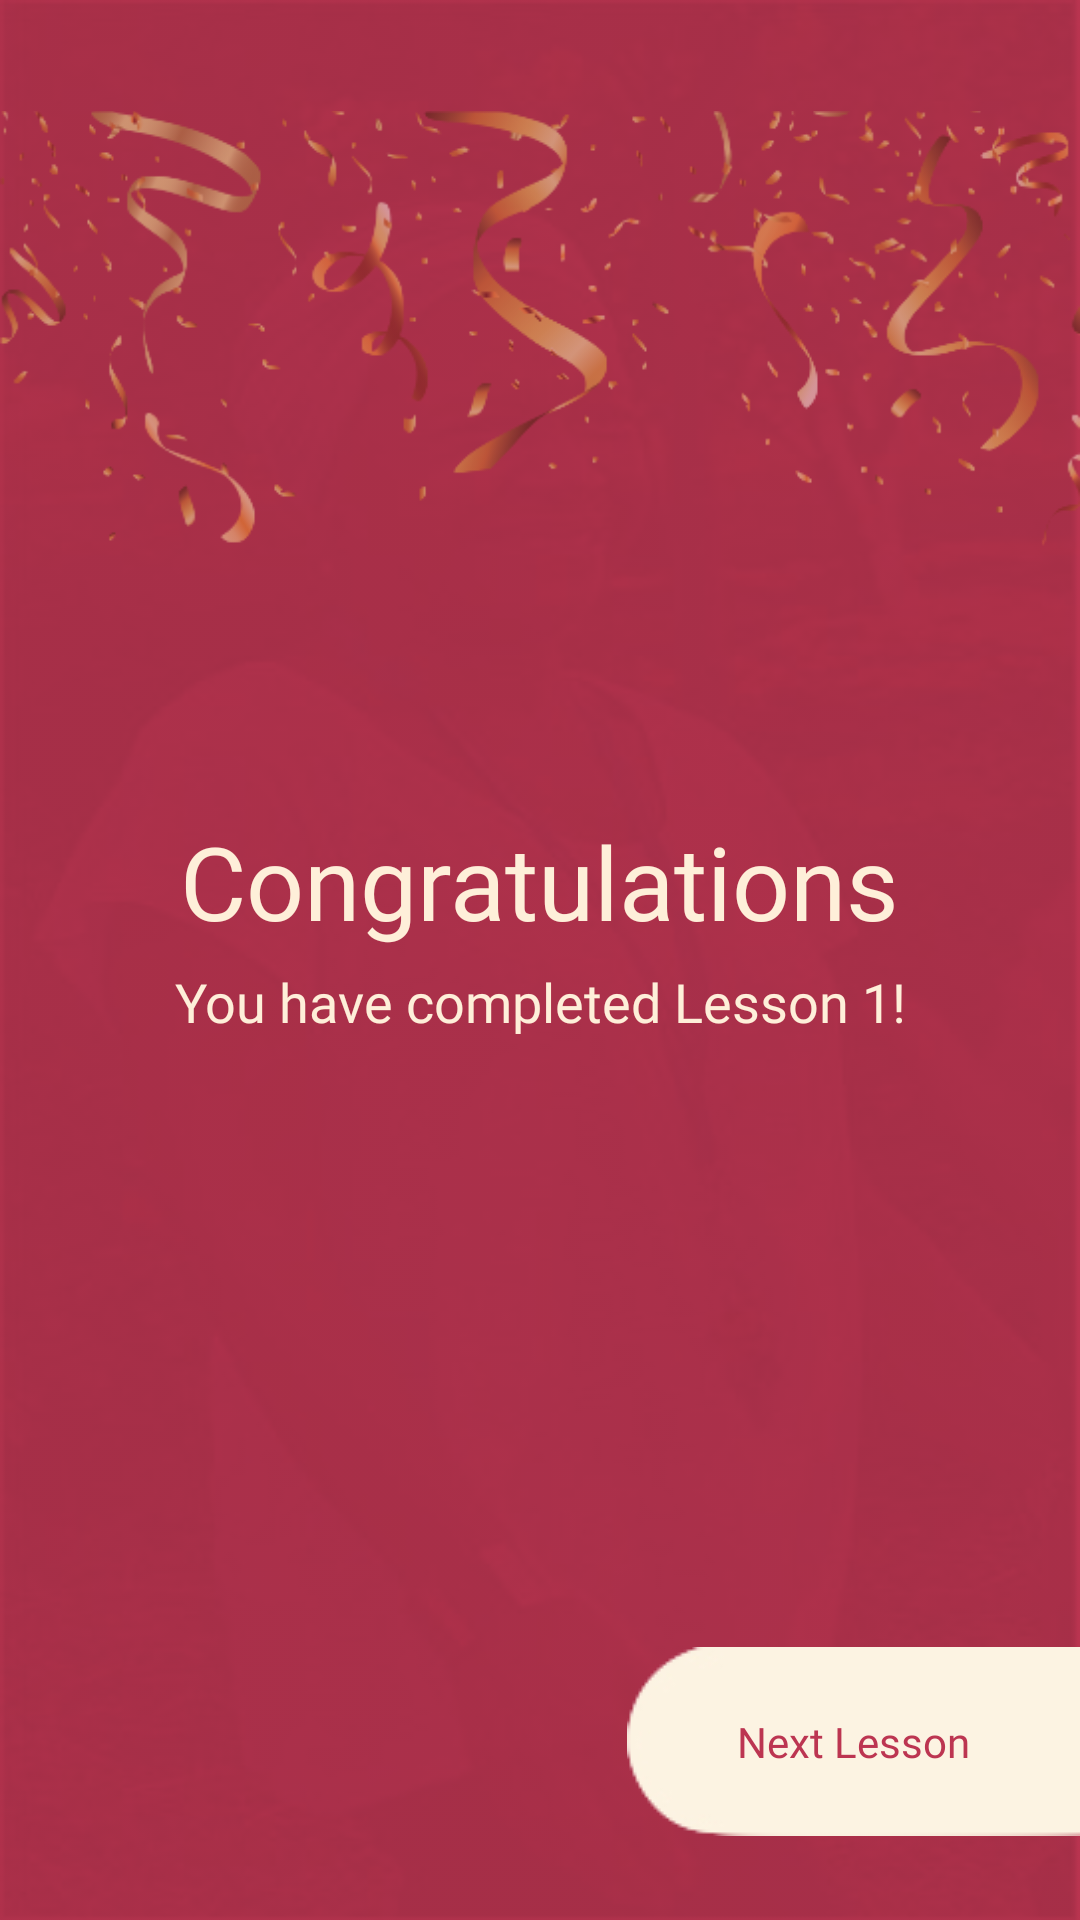

Layout XML and referenced resources for this Android screen:
<!-- AndroidManifest.xml: application theme Theme.Android -->
<!-- res/layout/activity_module1_complete.xml -->
<?xml version="1.0" encoding="utf-8"?>
<androidx.constraintlayout.widget.ConstraintLayout xmlns:android="http://schemas.android.com/apk/res/android"
    xmlns:app="http://schemas.android.com/apk/res-auto"
    xmlns:tools="http://schemas.android.com/tools"
    android:layout_width="match_parent"
    android:layout_height="match_parent"
    android:background="@drawable/cease_home"
    android:backgroundTint="@color/cease_red"
    android:backgroundTintMode="multiply"
    tools:context=".Module1Complete">

    <TextView
        android:id="@+id/textView5"
        android:layout_width="wrap_content"
        android:layout_height="wrap_content"
        android:layout_marginStart="8dp"
        android:layout_marginEnd="8dp"
        android:fontFamily="@font/montserrat_light"
        android:text="You have completed Lesson 1!"
        android:textAppearance="@style/TextAppearance.AppCompat.Medium"
        android:textColor="@color/cease_tan"
        app:layout_constraintBottom_toTopOf="@+id/ivMod2"
        app:layout_constraintEnd_toEndOf="parent"
        app:layout_constraintStart_toStartOf="parent"
        app:layout_constraintTop_toBottomOf="@+id/textView9"
        app:layout_constraintVertical_bias="0.026" />

    <ImageView
        android:id="@+id/ivMod2"
        android:layout_width="wrap_content"
        android:layout_height="wrap_content"
        android:layout_marginBottom="28dp"
        app:layout_constraintBottom_toBottomOf="parent"
        app:layout_constraintEnd_toEndOf="parent"
        app:srcCompat="@drawable/rectangle2" />

    <TextView
        android:id="@+id/textView9"
        android:layout_width="wrap_content"
        android:layout_height="wrap_content"
        android:layout_marginStart="8dp"
        android:layout_marginTop="271dp"
        android:layout_marginEnd="8dp"
        android:fontFamily="@font/montserrat"
        android:text="Congratulations"
        android:textAppearance="@style/TextAppearance.AppCompat.Display1"
        android:textColor="@color/cease_tan"
        app:layout_constraintEnd_toEndOf="parent"
        app:layout_constraintStart_toStartOf="parent"
        app:layout_constraintTop_toTopOf="parent" />

    <TextView
        android:id="@+id/textView10"
        android:layout_width="wrap_content"
        android:layout_height="wrap_content"
        android:fontFamily="@font/montserrat_alternates_bold"
        android:textColor="@color/cease_red"
        android:textAppearance="@style/TextAppearance.AppCompat.Body2"
        android:text="Next Lesson"
        app:layout_constraintBottom_toBottomOf="@+id/ivMod2"
        app:layout_constraintEnd_toEndOf="@+id/ivMod2"
        app:layout_constraintStart_toStartOf="@+id/ivMod2"
        app:layout_constraintTop_toTopOf="@+id/ivMod2" />

    <ImageView
        android:id="@+id/imageView4"
        android:layout_width="wrap_content"
        android:layout_height="wrap_content"
        app:layout_constraintEnd_toEndOf="parent"
        app:layout_constraintStart_toStartOf="parent"
        app:layout_constraintTop_toTopOf="parent"
        app:srcCompat="@drawable/congrats_image" />

    













</androidx.constraintlayout.widget.ConstraintLayout>
<!-- resources referenced by this layout -->
<resources>
  <color name="cease_red">#bc3551</color>
  <color name="cease_tan">#feefd9</color>
  <!-- drawable cease_home: jpg bitmap (drawable, 13896 bytes) -->
  <!-- drawable congrats_image: png bitmap (drawable-v24, 59837 bytes) -->
  <!-- drawable rectangle2: png bitmap (drawable, 2611 bytes) -->
  <style name="Theme.Android" parent="Theme.MaterialComponents.DayNight.DarkActionBar">
          
          <item name="colorPrimary">@color/cease_tan</item>
          <item name="colorPrimaryVariant">@color/black</item>
          <item name="colorOnPrimary">@color/white</item>
          
          <item name="colorSecondary">@color/teal_200</item>
          <item name="colorSecondaryVariant">@color/teal_700</item>
          <item name="colorOnSecondary">@color/black</item>
          
          <item name="android:statusBarColor" tools:targetApi="l">?attr/colorPrimaryVariant</item>
          
      </style>
  <color name="black">#FF000000</color>
  <color name="white">#FFFFFFFF</color>
  <color name="teal_200">#FF03DAC5</color>
  <color name="teal_700">#FF018786</color>
</resources>
